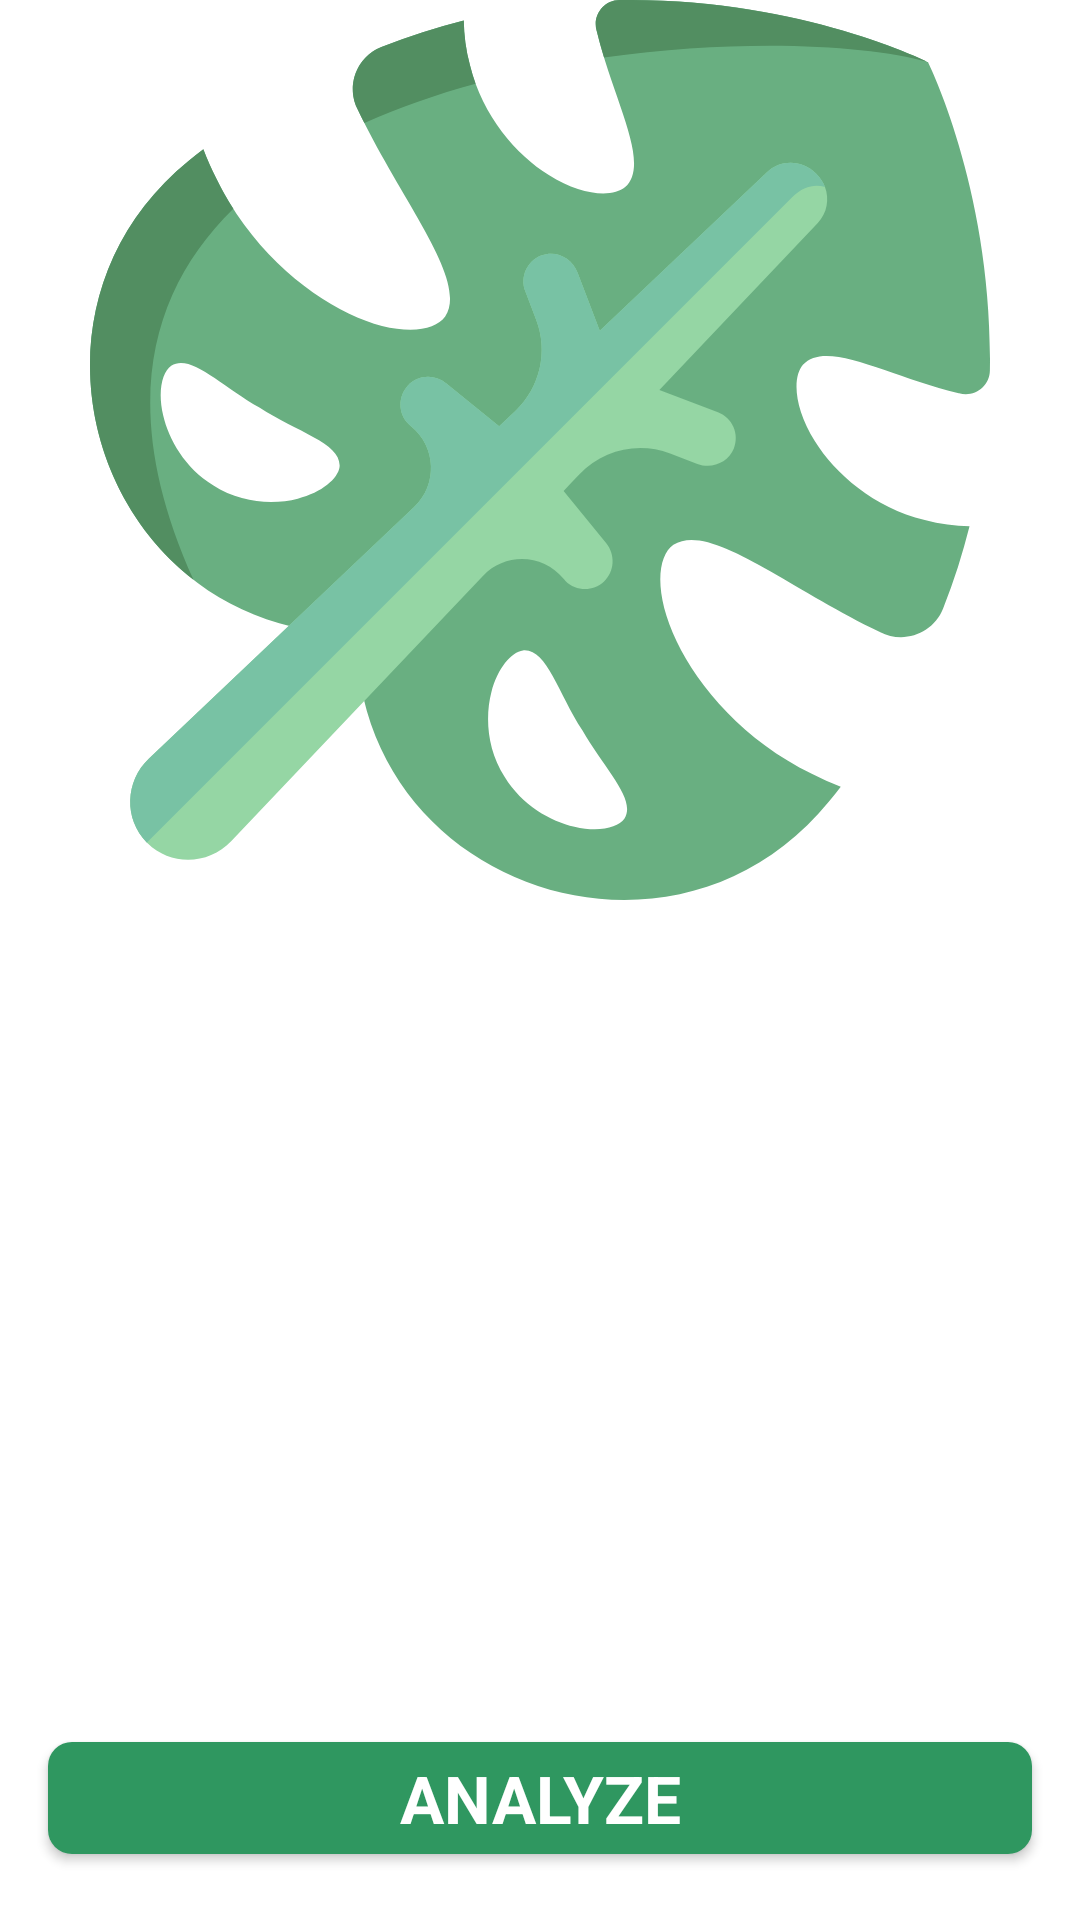

Write the Android layout XML for this screen, with the resource values it uses.
<!-- AndroidManifest.xml: application theme AppTheme -->
<!-- res/layout/activity_main.xml -->
<?xml version="1.0" encoding="utf-8"?>
<androidx.constraintlayout.widget.ConstraintLayout xmlns:android="http://schemas.android.com/apk/res/android"
    xmlns:app="http://schemas.android.com/apk/res-auto"
    xmlns:tools="http://schemas.android.com/tools"
    android:layout_width="match_parent"
    android:layout_height="match_parent"
    tools:context=".MainActivity">

    <ImageView
        android:id="@+id/imageView"
        android:layout_width="300dp"
        android:layout_height="300dp"
        android:layout_marginStart="16dp"
        android:layout_marginEnd="16dp"
        android:src="@drawable/ic_leaf"
        app:layout_constraintBottom_toTopOf="@id/buttonUpload"
        app:layout_constraintEnd_toEndOf="parent"
        app:layout_constraintStart_toStartOf="parent"
        app:layout_constraintTop_toTopOf="parent" />

    <com.google.android.material.button.MaterialButton
        android:id="@+id/buttonAnalyze"
        android:layout_width="match_parent"
        android:layout_height="wrap_content"
        android:layout_marginStart="16dp"
        android:layout_marginEnd="16dp"
        android:layout_marginBottom="16dp"
        android:elevation="16dp"
        android:text="ANALYZE"
        android:textAllCaps="true"
        android:textAppearance="@style/TextAppearance.AppCompat.Large"
        android:textStyle="bold"
        app:cornerRadius="8dp"
        app:layout_constraintBottom_toBottomOf="parent"
        app:layout_constraintEnd_toEndOf="parent"
        app:layout_constraintStart_toStartOf="parent" />

</androidx.constraintlayout.widget.ConstraintLayout>
<!-- resources referenced by this layout -->
<resources>
  <!-- drawable ic_leaf: vector/xml drawable (drawable, 5149 chars, omitted) -->
  <style name="AppTheme" parent="Theme.MaterialComponents.Light.NoActionBar">
          
          <item name="colorPrimary">@color/colorDarkLeaf</item>
          <item name="colorPrimaryDark">@color/colorLeaf</item>
          <item name="colorAccent">@color/colorLeaf</item>
      </style>
  <color name="colorDarkLeaf">#2F9760</color>
  <color name="colorLeaf">#31B971</color>
</resources>
